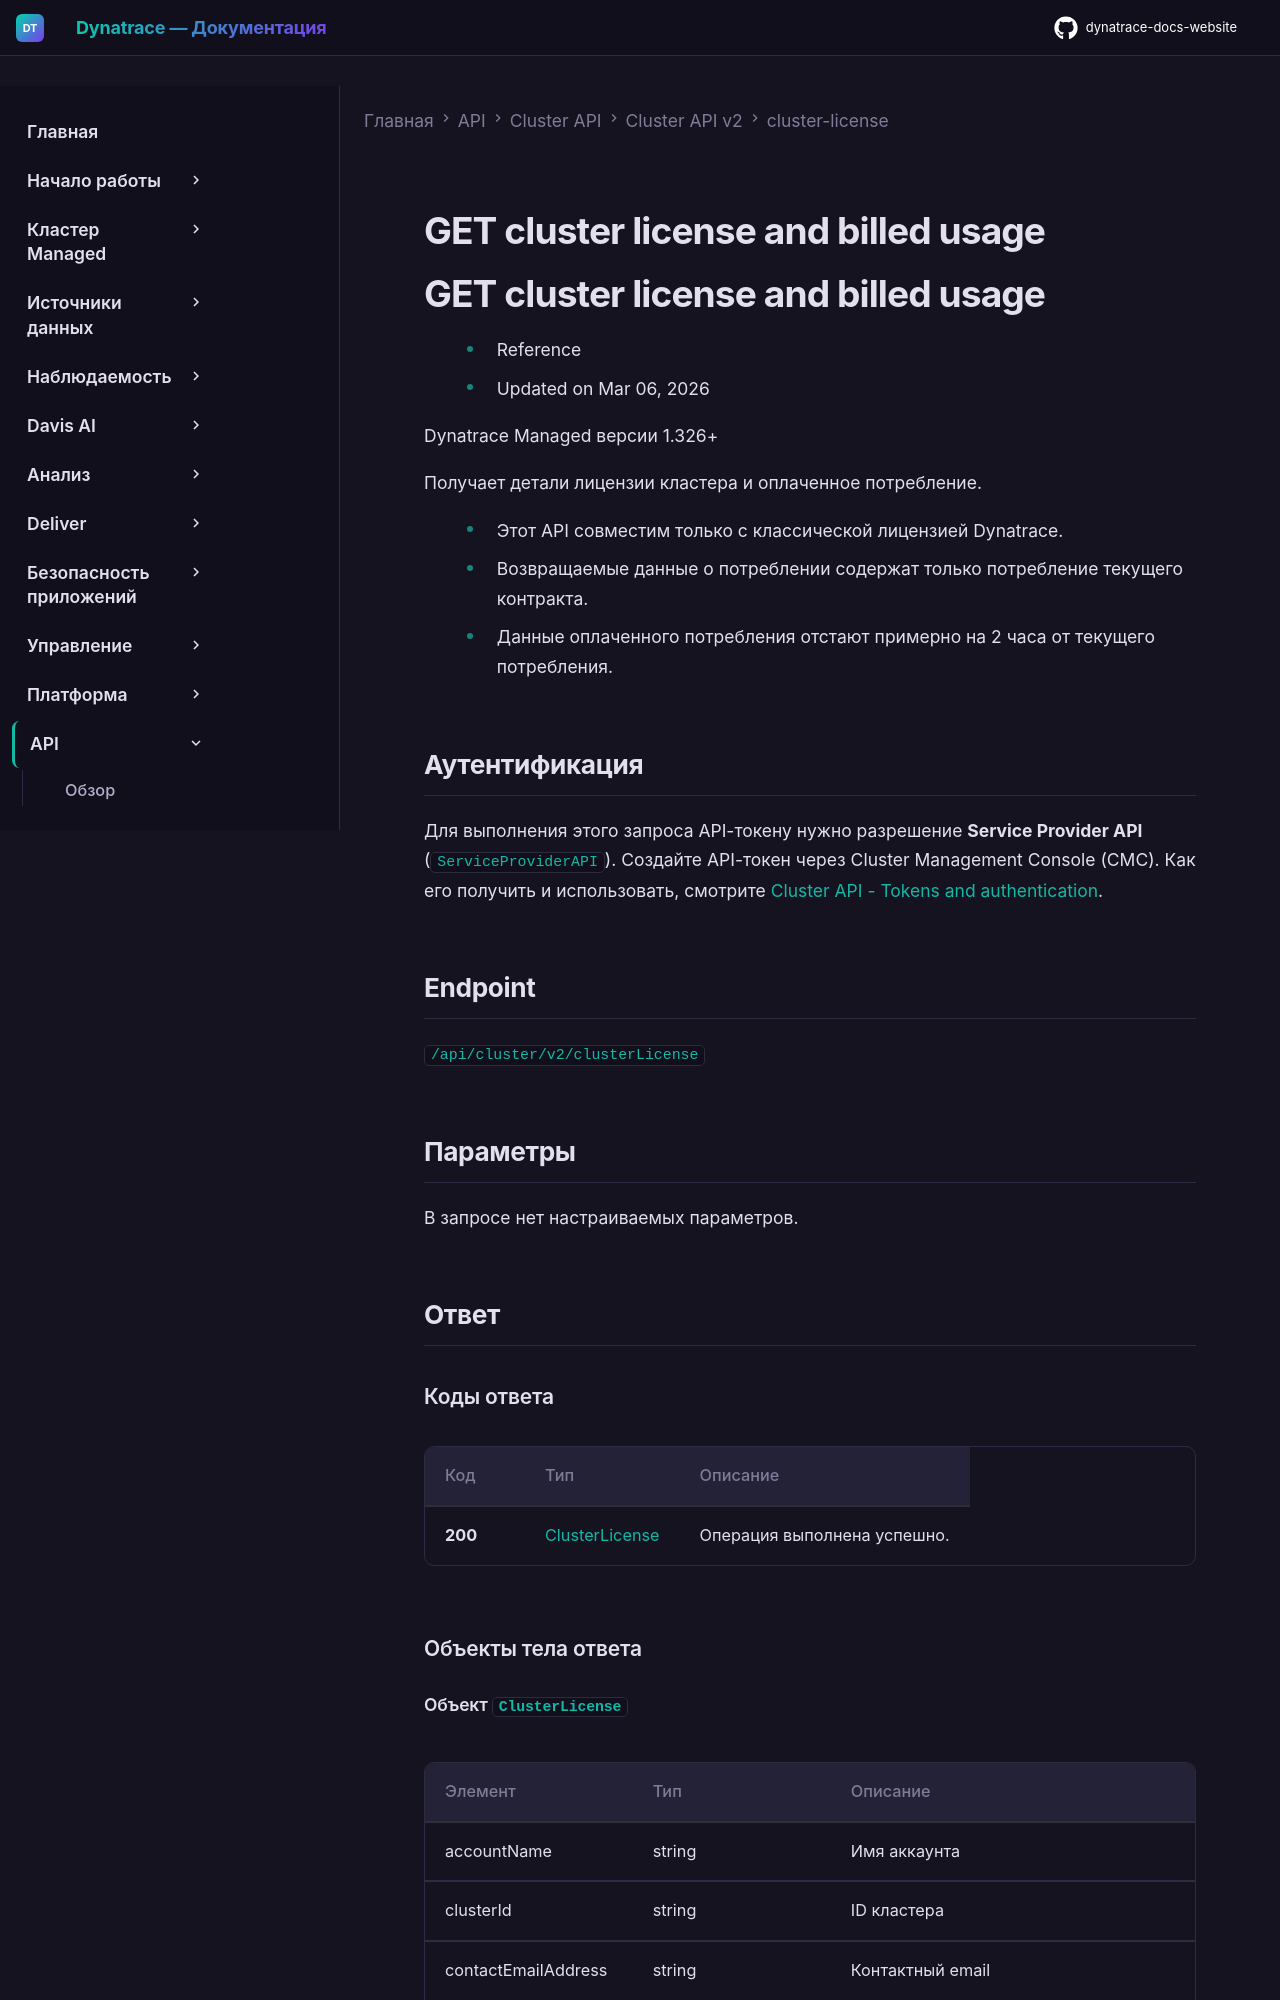

repository: Yerkebulan-Ardabayev/dynatrace-docs-website · page: managed-ru/dynatrace-api/cluster-api/cluster-api-v2/cluster-license/get-cluster-license-usage/index.html · generator: mkdocs

---
title: GET cluster license and billed usage
source: https://docs.dynatrace.com/managed/dynatrace-api/cluster-api/cluster-api-v2/cluster-license/get-cluster-license-usage
scraped: 2026-05-12T11:35:23.340597
---

# GET cluster license and billed usage

# GET cluster license and billed usage

* Reference
* Updated on Mar 06, 2026

Dynatrace Managed версии 1.326+

Получает детали лицензии кластера и оплаченное потребление.

* Этот API совместим только с классической лицензией Dynatrace.
* Возвращаемые данные о потреблении содержат только потребление текущего контракта.
* Данные оплаченного потребления отстают примерно на 2 часа от текущего потребления.

## Аутентификация

Для выполнения этого запроса API-токену нужно разрешение **Service Provider API** (`ServiceProviderAPI`). Создайте API-токен через Cluster Management Console (CMC). Как его получить и использовать, смотрите [Cluster API - Tokens and authentication](/managed/dynatrace-api/cluster-api/cluster-api-authentication "Как пройти аутентификацию для работы с Dynatrace Cluster API.").

## Endpoint

`/api/cluster/v2/clusterLicense`

## Параметры

В запросе нет настраиваемых параметров.

## Ответ
